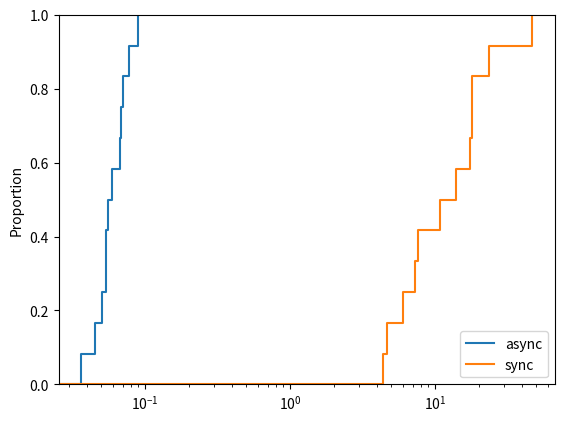

This figure's Python source:
import matplotlib.pyplot as plt
import seaborn as sns
import numpy as np


if __name__ == "__main__":
	"""
	These were calculated from the `Async Comparison.ipynb` notebook.
	"""
	async_idle = np.array([
		0.0362982, 0.0892326, 0.0775805, 0.0541913, 0.0587702, 0.0558669, 
		0.0453912, 0.0704842, 0.0685854, 0.0539671, 0.0667613, 0.0508709,
	])
	
	sync_idle = np.array([
		7.63889, 46.7374, 17.9554, 10.7939, 6.053, 7.31763, 4.40638, 
		23.6189, 13.9019, 4.63037, 17.3608, 17.8858
	])
	
	out_template = "[{}] :: mean={:0.5f}  |  std={:0.5f}"
	print(out_template.format(
		"sync", sync_idle.mean(), sync_idle.std()
	))
	print(out_template.format(
		"async", async_idle.mean(), async_idle.std()
	))
	
	sns.ecdfplot(async_idle, label="async")
	sns.ecdfplot(sync_idle, label="sync").set(xscale="log")
	plt.legend()
	plt.show()

	